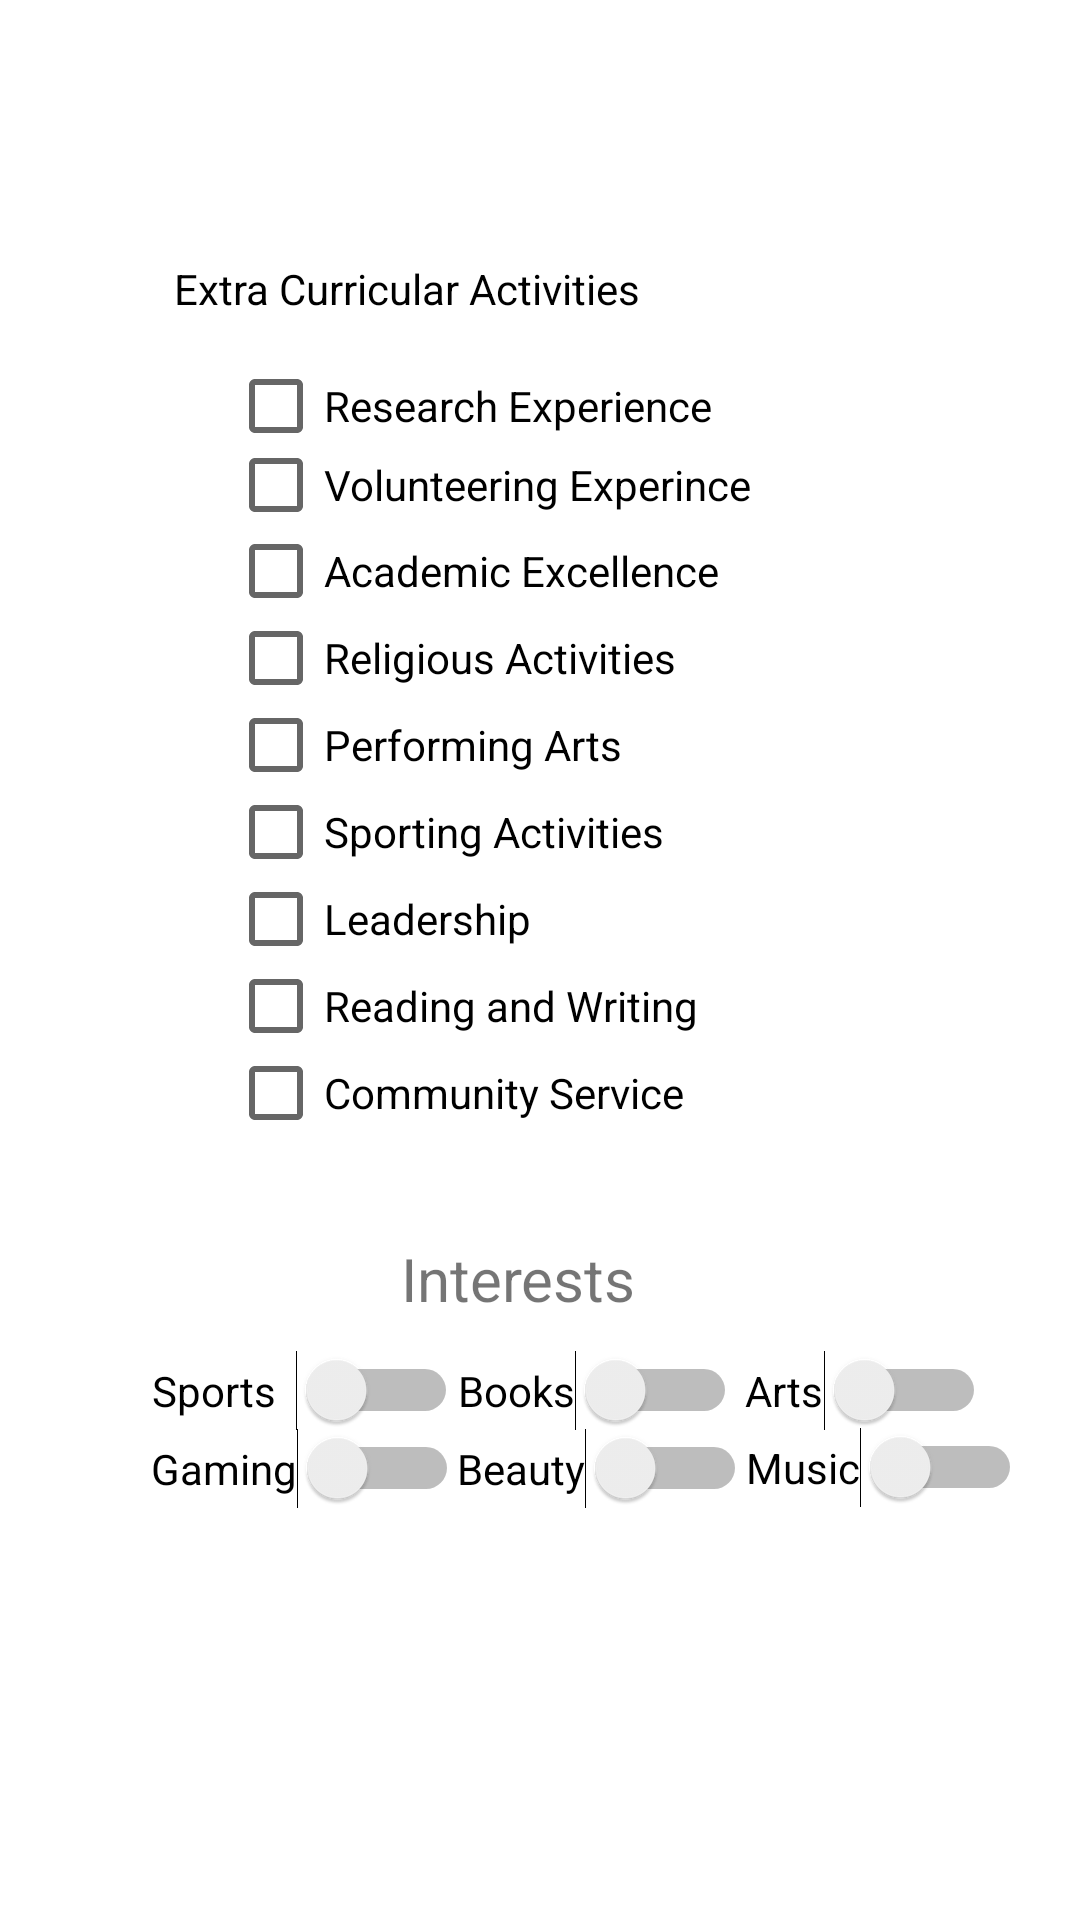

Reconstruct the res/layout file that produces this screen, plus the resources it refers to.
<!-- AndroidManifest.xml: application theme Theme.PowerpuffGirls -->
<!-- res/layout/activity_interests_info.xml -->
<?xml version="1.0" encoding="utf-8"?>
<androidx.constraintlayout.widget.ConstraintLayout xmlns:android="http://schemas.android.com/apk/res/android"
    xmlns:app="http://schemas.android.com/apk/res-auto"
    xmlns:tools="http://schemas.android.com/tools"
    android:layout_width="match_parent"
    android:layout_height="match_parent"
    tools:context=".InterestsInfoActivity">

    <TextView
        android:id="@+id/interestsTitle"
        android:layout_width="209dp"
        android:layout_height="38dp"
        android:layout_marginTop="84dp"
        android:layout_marginBottom="615dp"
        android:text="Tell us about Yourself"
        android:textSize="20sp"
        app:layout_constraintBottom_toBottomOf="parent"
        app:layout_constraintEnd_toEndOf="parent"
        app:layout_constraintHorizontal_bias="0.5"
        app:layout_constraintStart_toStartOf="parent"
        app:layout_constraintTop_toTopOf="parent" />

    <com.google.android.material.floatingactionbutton.FloatingActionButton
        android:id="@+id/buttonToUserProfile"
        android:layout_width="wrap_content"
        android:layout_height="wrap_content"
        android:layout_marginStart="327dp"
        android:layout_marginLeft="327dp"
        android:layout_marginTop="621dp"
        android:layout_marginEnd="28dp"
        android:layout_marginRight="28dp"
        android:layout_marginBottom="54dp"
        android:clickable="true"
        android:focusable="auto"
        android:rotation="90"
        android:rotationX="-2"
        app:backgroundTint="@color/electric_blue"
        app:layout_constraintBottom_toBottomOf="parent"
        app:layout_constraintEnd_toEndOf="parent"
        app:layout_constraintHorizontal_bias="1.0"
        app:layout_constraintStart_toStartOf="parent"
        app:layout_constraintTop_toTopOf="parent"
        app:layout_constraintVertical_bias="0.617"
        app:srcCompat="@android:drawable/arrow_up_float" />

    <RadioGroup
        android:layout_width="208dp"
        android:layout_height="259dp"
        android:layout_marginTop="104dp"
        android:layout_marginBottom="240dp"
        app:layout_constraintBottom_toBottomOf="parent"
        app:layout_constraintEnd_toEndOf="parent"
        app:layout_constraintHorizontal_bias="0.5"
        app:layout_constraintStart_toStartOf="parent"
        app:layout_constraintTop_toTopOf="parent">

        <CheckBox
            android:id="@+id/research"
            android:layout_width="match_parent"
            android:layout_height="25dp"
            android:text="Research Experience" />

        <CheckBox
            android:id="@+id/volunteering"
            android:layout_width="match_parent"
            android:layout_height="28dp"
            android:text="Volunteering Experince " />

        <CheckBox
            android:id="@+id/academics"
            android:layout_width="match_parent"
            android:layout_height="29dp"
            android:text="Academic Excellence" />

        <CheckBox
            android:id="@+id/religion"
            android:layout_width="match_parent"
            android:layout_height="29dp"
            android:text="Religious Activities" />

        <CheckBox
            android:id="@+id/performing"
            android:layout_width="match_parent"
            android:layout_height="29dp"
            android:text="Performing Arts" />

        <CheckBox
            android:id="@+id/sportactivities"
            android:layout_width="match_parent"
            android:layout_height="29dp"
            android:text="Sporting Activities" />

        <CheckBox
            android:id="@+id/leadership"
            android:layout_width="match_parent"
            android:layout_height="29dp"
            android:text="Leadership" />

        <CheckBox
            android:id="@+id/reading"
            android:layout_width="match_parent"
            android:layout_height="29dp"
            android:text="Reading and Writing" />

        <CheckBox
            android:id="@+id/community"
            android:layout_width="match_parent"
            android:layout_height="29dp"
            android:text="Community Service" />
    </RadioGroup>

    <TextView
        android:id="@+id/extracurricular"
        android:layout_width="207dp"
        android:layout_height="32dp"
        android:layout_marginStart="95dp"
        android:layout_marginLeft="95dp"
        android:layout_marginTop="74dp"
        android:layout_marginEnd="100dp"
        android:layout_marginRight="100dp"
        android:layout_marginBottom="499dp"
        android:text="Extra Curricular Activities"
        android:textColor="#000000"
        app:layout_constraintBottom_toBottomOf="parent"
        app:layout_constraintEnd_toEndOf="parent"
        app:layout_constraintHorizontal_bias="0.888"
        app:layout_constraintStart_toStartOf="parent"
        app:layout_constraintTop_toTopOf="parent"
        app:layout_constraintVertical_bias="0.365" />

    <Switch
        android:id="@+id/gaming"
        android:layout_width="wrap_content"
        android:layout_height="wrap_content"
        android:layout_marginStart="76dp"
        android:layout_marginLeft="76dp"
        android:layout_marginTop="458dp"
        android:layout_marginEnd="233dp"
        android:layout_marginRight="233dp"
        android:layout_marginBottom="119dp"
        android:text="Gaming"
        app:layout_constraintBottom_toBottomOf="parent"
        app:layout_constraintEnd_toEndOf="parent"
        app:layout_constraintStart_toStartOf="parent"
        app:layout_constraintTop_toTopOf="parent" />

    <Switch
        android:id="@+id/arts"
        android:layout_width="wrap_content"
        android:layout_height="wrap_content"
        android:layout_marginStart="275dp"
        android:layout_marginLeft="275dp"
        android:layout_marginTop="432dp"
        android:layout_marginEnd="58dp"
        android:layout_marginRight="58dp"
        android:layout_marginBottom="145dp"
        android:text="Arts"
        app:layout_constraintBottom_toBottomOf="parent"
        app:layout_constraintEnd_toEndOf="parent"
        app:layout_constraintStart_toStartOf="parent"
        app:layout_constraintTop_toTopOf="parent" />

    <Switch
        android:id="@+id/music"
        android:layout_width="wrap_content"
        android:layout_height="wrap_content"
        android:layout_marginStart="275dp"
        android:layout_marginLeft="275dp"
        android:layout_marginTop="457dp"
        android:layout_marginEnd="46dp"
        android:layout_marginRight="46dp"
        android:layout_marginBottom="119dp"
        android:text="Music"
        app:layout_constraintBottom_toBottomOf="parent"
        app:layout_constraintEnd_toEndOf="parent"
        app:layout_constraintStart_toStartOf="parent"
        app:layout_constraintTop_toTopOf="parent" />

    <TextView
        android:id="@+id/interest.section"
        android:layout_width="85dp"
        android:layout_height="29dp"
        android:layout_marginStart="159dp"
        android:layout_marginLeft="159dp"
        android:layout_marginTop="394dp"
        android:layout_marginEnd="167dp"
        android:layout_marginRight="167dp"
        android:layout_marginBottom="180dp"
        android:text="Interests"
        android:textSize="20dp"
        app:layout_constraintBottom_toBottomOf="parent"
        app:layout_constraintEnd_toEndOf="parent"
        app:layout_constraintStart_toStartOf="parent"
        app:layout_constraintTop_toTopOf="parent" />

    <Switch
        android:id="@+id/book"
        android:layout_width="wrap_content"
        android:layout_height="wrap_content"
        android:layout_marginStart="178dp"
        android:layout_marginLeft="178dp"
        android:layout_marginTop="432dp"
        android:layout_marginEnd="140dp"
        android:layout_marginRight="140dp"
        android:layout_marginBottom="145dp"
        android:text="Books"
        app:layout_constraintBottom_toBottomOf="parent"
        app:layout_constraintEnd_toEndOf="parent"
        app:layout_constraintStart_toStartOf="parent"
        app:layout_constraintTop_toTopOf="parent" />

    <Switch
        android:id="@+id/beauty5"
        android:layout_width="wrap_content"
        android:layout_height="wrap_content"
        android:layout_marginStart="178dp"
        android:layout_marginLeft="178dp"
        android:layout_marginTop="458dp"
        android:layout_marginEnd="137dp"
        android:layout_marginRight="137dp"
        android:layout_marginBottom="119dp"
        android:text="Beauty"
        app:layout_constraintBottom_toBottomOf="parent"
        app:layout_constraintEnd_toEndOf="parent"
        app:layout_constraintStart_toStartOf="parent"
        app:layout_constraintTop_toTopOf="parent" />

    <Switch
        android:id="@+id/sport"
        android:layout_width="102dp"
        android:layout_height="23dp"
        android:layout_marginStart="76dp"
        android:layout_marginLeft="76dp"
        android:layout_marginTop="432dp"
        android:layout_marginEnd="233dp"
        android:layout_marginRight="233dp"
        android:layout_marginBottom="145dp"
        android:text="Sports"
        app:layout_constraintBottom_toBottomOf="parent"
        app:layout_constraintEnd_toEndOf="parent"
        app:layout_constraintStart_toStartOf="parent"
        app:layout_constraintTop_toTopOf="parent" />

</androidx.constraintlayout.widget.ConstraintLayout>
<!-- resources referenced by this layout -->
<resources>
  <color name="electric_blue">#2ed1ff</color>
  <style name="Theme.PowerpuffGirls" parent="Theme.MaterialComponents.Light.DarkActionBar">
          
          <item name="colorPrimary">@color/dark_purple</item>
          <item name="colorPrimaryVariant">@color/purple_700</item>
          <item name="colorOnPrimary">@color/white</item>
          
          <item name="colorSecondary">@color/teal_200</item>
          <item name="colorSecondaryVariant">@color/teal_700</item>
          <item name="colorOnSecondary">@color/black</item>
          
          <item name="android:statusBarColor" tools:targetApi="l">?attr/colorPrimaryVariant</item>
          
      </style>
  <color name="dark_purple">#180633</color>
  <color name="purple_700">#FF3700B3</color>
  <color name="white">#FFFFFFFF</color>
  <color name="teal_200">#FF03DAC5</color>
  <color name="teal_700">#FF018786</color>
  <color name="black">#FF000000</color>
</resources>
